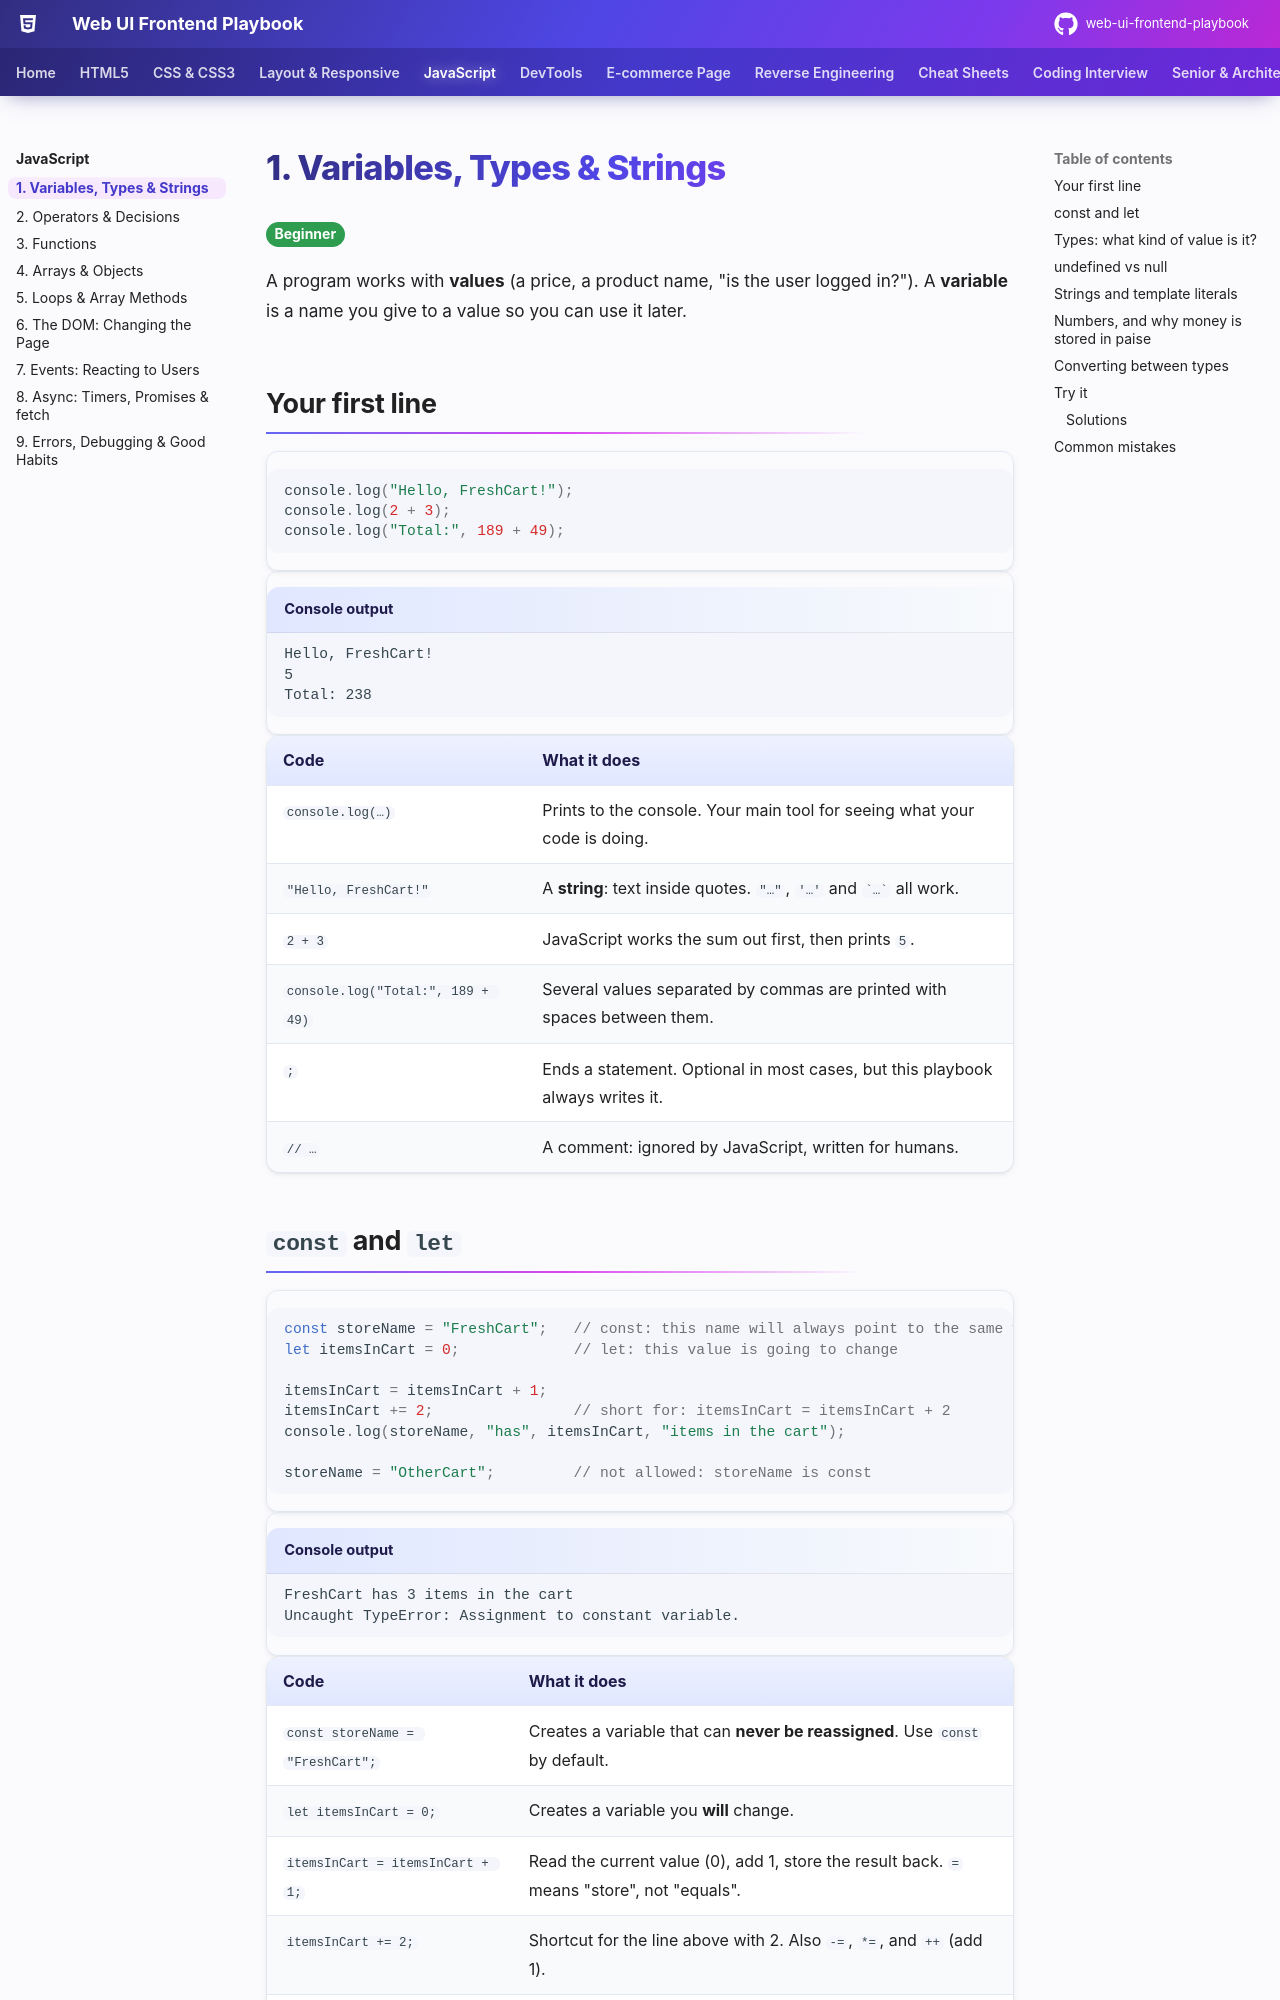

repository: khiruashish/web-ui-frontend-playbook · page: javascript/01-variables/index.html · generator: mkdocs

# 1. Variables, Types & Strings

<span class="lvl lvl-1">Beginner</span>

A program works with **values** (a price, a product name, "is the user logged in?"). A **variable** is a name you give to a value
so you can use it later.

## Your first line

```js
--8<-- "docs/javascript/examples/01-variables.js:first"
```

```text title="Console output"
--8<-- "javascript/outputs/01-variables/first.txt"
```

| Code | What it does |
|---|---|
| `console.log(…)` | Prints to the console. Your main tool for seeing what your code is doing. |
| `"Hello, FreshCart!"` | A **string**: text inside quotes. `"…"`, `'…'` and `` `…` `` all work. |
| `2 + 3` | JavaScript works the sum out first, then prints `5`. |
| `console.log("Total:", 189 + 49)` | Several values separated by commas are printed with spaces between them. |
| `;` | Ends a statement. Optional in most cases, but this playbook always writes it. |
| `// …` | A comment: ignored by JavaScript, written for humans. |
